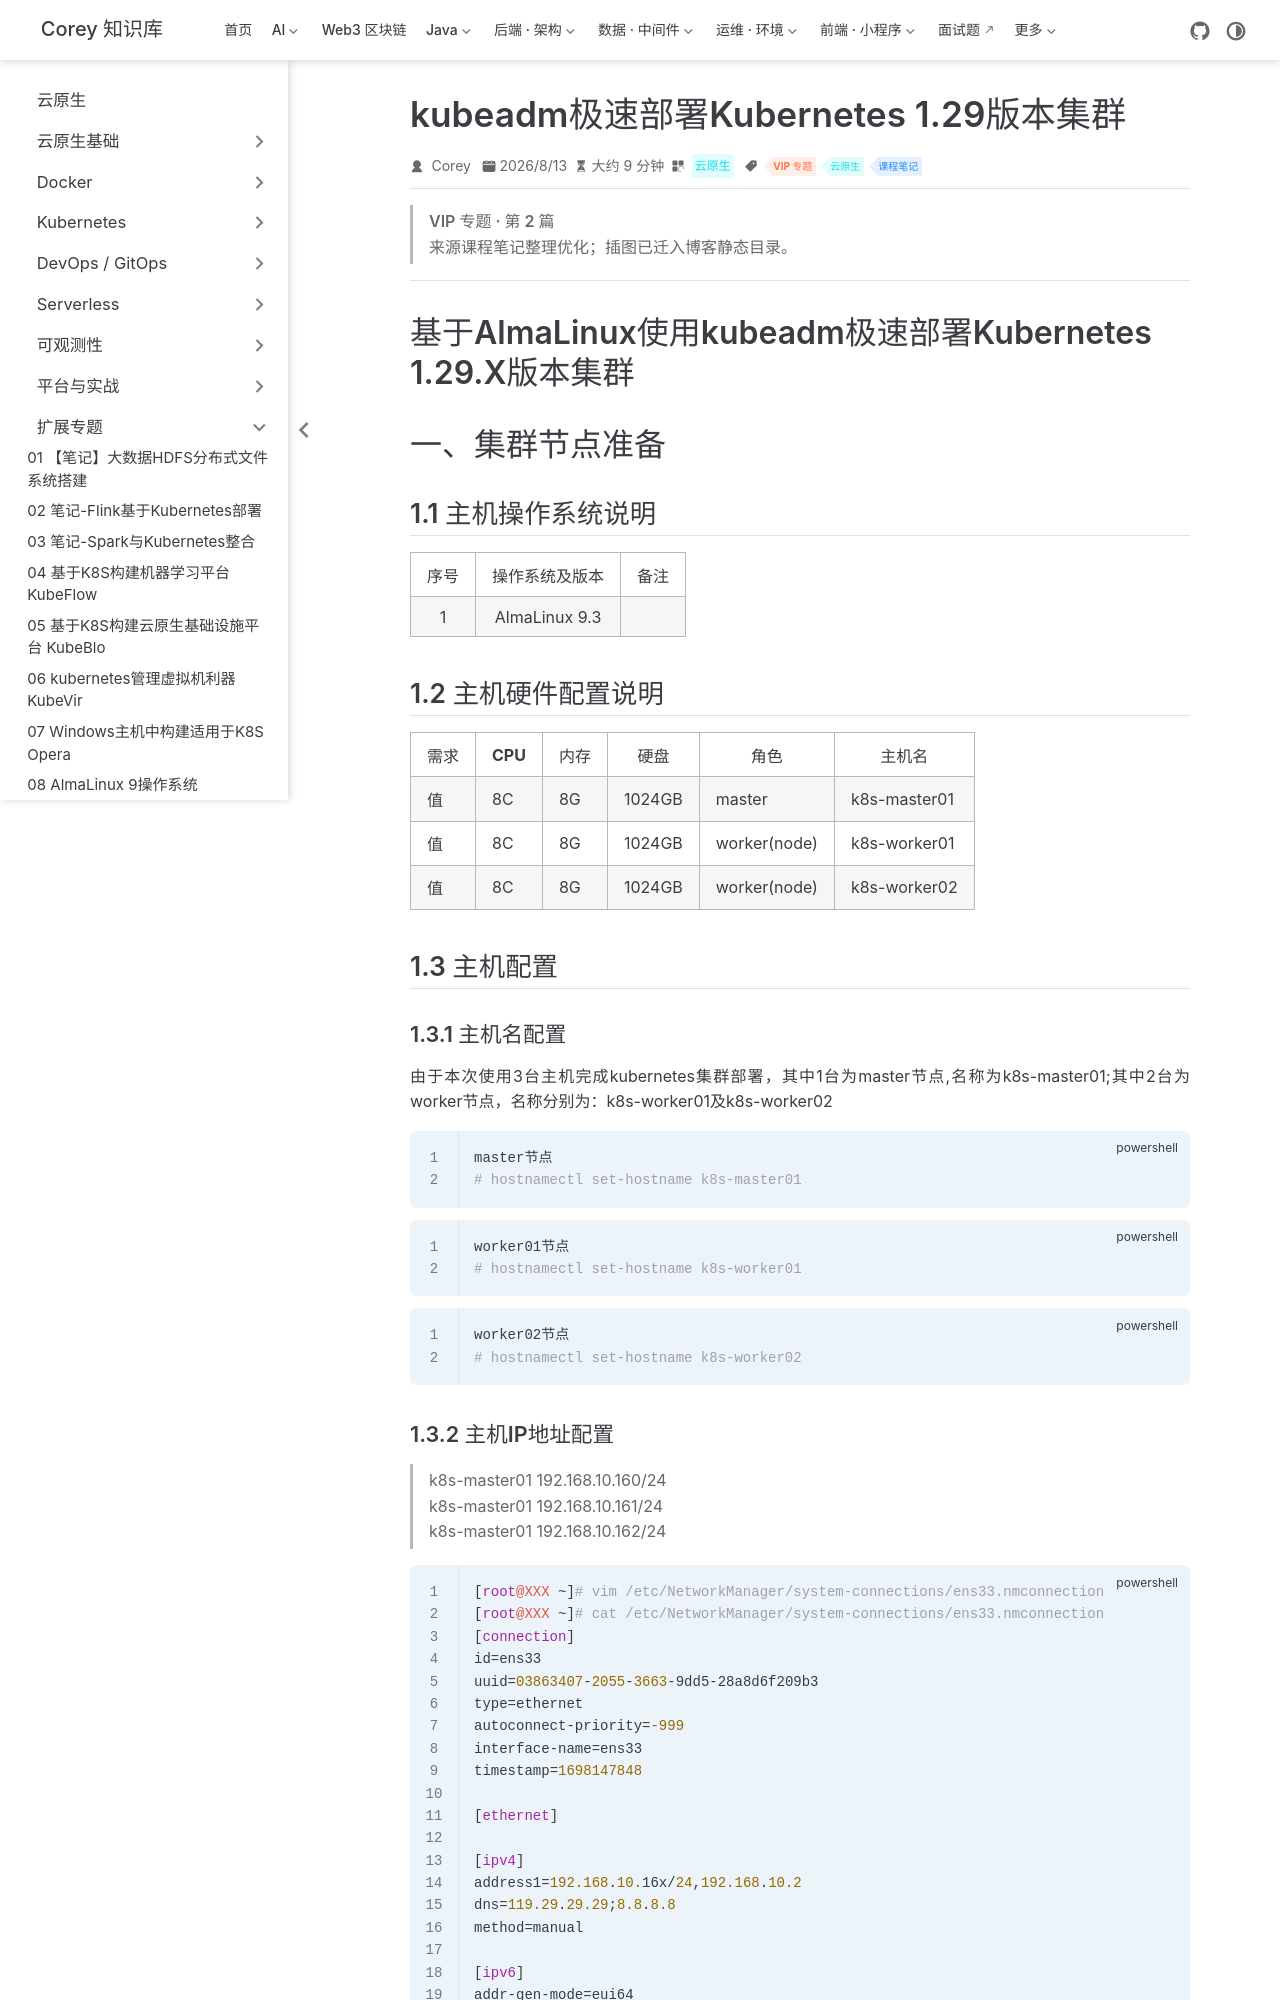

repository: code-corey/code-corey.github.io · page: 云原生/extend/extend-09-kubeadm极速部署kubernetes-1-29版本集群.html · generator: jekyll

---
title: kubeadm极速部署Kubernetes 1.29版本集群
sidebarGroup: 扩展专题
shortTitle: 09 kubeadm极速部署Kubernetes 1.
order: 9
date: 2026-08-13T00:00:00.000Z
category: 云原生
tag:
  - VIP 专题
  - 云原生
  - 课程笔记
description: '基于AlmaLinux使用kubeadm极速部署Kubernetes 1.29.X版本集群 一、集群节点准备 1.1 主机操作系统说明 | 序号 | 操作系统及版本 | 备注 | | :--: | :...'
---

> **VIP 专题 · 第 2 篇**
>
> 来源课程笔记整理优化；插图已迁入博客静态目录。

---

# 基于AlmaLinux使用kubeadm极速部署Kubernetes 1.29.X版本集群

# 一、集群节点准备

## 1.1 主机操作系统说明

| 序号 | 操作系统及版本 | 备注 |
| :--: | :------------: | :--: |
|  1   | AlmaLinux 9.3  |      |

## 1.2 主机硬件配置说明

| 需求 | CPU  | 内存 | 硬盘   | 角色         | 主机名       |
| ---- | ---- | ---- | ------ | ------------ | ------------ |
| 值   | 8C   | 8G   | 1024GB | master       | k8s-master01 |
| 值   | 8C   | 8G   | 1024GB | worker(node) | k8s-worker01 |
| 值   | 8C   | 8G   | 1024GB | worker(node) | k8s-worker02 |

## 1.3 主机配置

### 1.3.1  主机名配置

由于本次使用3台主机完成kubernetes集群部署，其中1台为master节点,名称为k8s-master01;其中2台为worker节点，名称分别为：k8s-worker01及k8s-worker02

~~~powershell
master节点
# hostnamectl set-hostname k8s-master01
~~~

~~~powershell
worker01节点
# hostnamectl set-hostname k8s-worker01
~~~

~~~powershell
worker02节点
# hostnamectl set-hostname k8s-worker02
~~~

### 1.3.2 主机IP地址配置

> k8s-master01 192.168.10.160/24
>
> k8s-master01 192.168.10.161/24
>
> k8s-master01 192.168.10.162/24

~~~powershell
[root@XXX ~]# vim /etc/NetworkManager/system-connections/ens33.nmconnection
[root@XXX ~]# cat /etc/NetworkManager/system-connections/ens33.nmconnection
[connection]
id=ens33
uuid=03863407-2055-3663-9dd5-28a8d6f209b3
type=ethernet
autoconnect-priority=-999
interface-name=ens33
timestamp=1698147848

[ethernet]

[ipv4]
address1=192.168.10.16x/24,192.168.10.2
dns=119.29.29.29;8.8.8.8
method=manual

[ipv6]
addr-gen-mode=eui64
method=auto

[proxy]
~~~

~~~powershell
[root@XXX ~]# nmcli c reload
~~~

~~~powershell
[root@XXX ~]# nmcli c up ens33
~~~

~~~powershell
[root@XXX ~]# ip a s ens33
2: ens33: <BROADCAST,MULTICAST,UP,LOWER_UP> mtu 1500 qdisc fq_codel state UP group default qlen 1000
    link/ether 00:0c:29:6a:c9:72 brd ff:ff:ff:ff:ff:ff
    altname enp2s1
    inet 192.168.10.190/24 brd 192.168.10.255 scope global noprefixroute ens33
       valid_lft forever preferred_lft forever
    inet6 fe80::20c:29ff:fe6a:c972/64 scope link noprefixroute
       valid_lft forever preferred_lft forever
~~~

~~~powershell
[root@XXX ~]# cat /etc/resolv.conf
# Generated by NetworkManager
nameserver 119.29.29.29
nameserver 8.8.8.8
~~~
